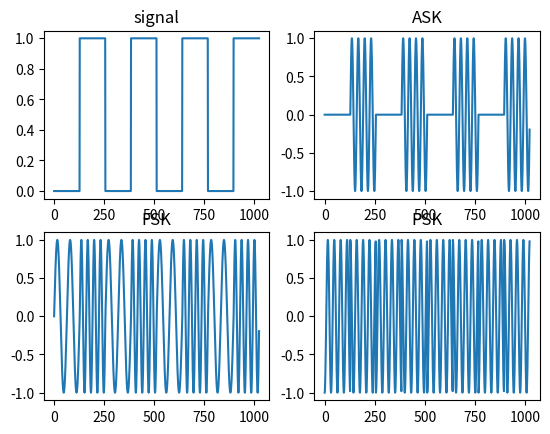

This chart was generated by the following Python code:
import numpy as np
import matplotlib.pyplot as plt

def generate_ask(signal, N, fc):
    ask = []
    t = np.arange(0, N)
    wave0 = np.sin(2 * np.pi * t/N * fc) * 0
    wave1 = np.sin(2 * np.pi * t/N * fc)
    for i in signal:
        if i == 0:
            ask.extend(wave0)
        else:
            ask.extend(wave1)
    return ask

def generate_fsk(signal, N, fc):
    fsk = []
    t = np.arange(0, N)
    wave0 = np.sin(2 * np.pi * t/N * fc/2)
    wave1 = np.sin(2 * np.pi * t/N * fc)
    for i in signal:
        if i == 0:
            fsk.extend(wave0)
        else:
            fsk.extend(wave1)
    return fsk

def generate_psk(signal, N, fc):
    psk = []
    t = np.arange(0, N)
    wave0 = np.cos(2 * np.pi * t/N * fc)
    wave1 = np.cos(2 * np.pi * t/N * fc + np.pi)
    for i in signal:
        if i == 1:
            psk.extend(wave0)
        else:
            psk.extend(wave1)
    return psk

if __name__ == '__main__':
    N = 128  # number of sampling points
    fc = 4   # frequency of carrier wave

    signal = [0, 1, 0, 1, 0, 1, 0, 1]

    ask = generate_ask(signal, N, fc)
    fsk = generate_fsk(signal, N, fc)
    psk = generate_psk(signal, N, fc)

    plt.subplot(221)
    plt.plot(range(len(signal)*N),
            [int(v) for inner in [list(str(i))*N for i in signal]
                    for v in inner])
    plt.title("signal")

    plt.subplot(222)
    plt.plot(range(len(ask)), ask)
    plt.title("ASK")

    plt.subplot(223)
    plt.plot(range(len(fsk)), fsk)
    plt.title("FSK")

    plt.subplot(224)
    plt.plot(range(len(psk)), psk)
    plt.title("PSK")

    plt.show()
